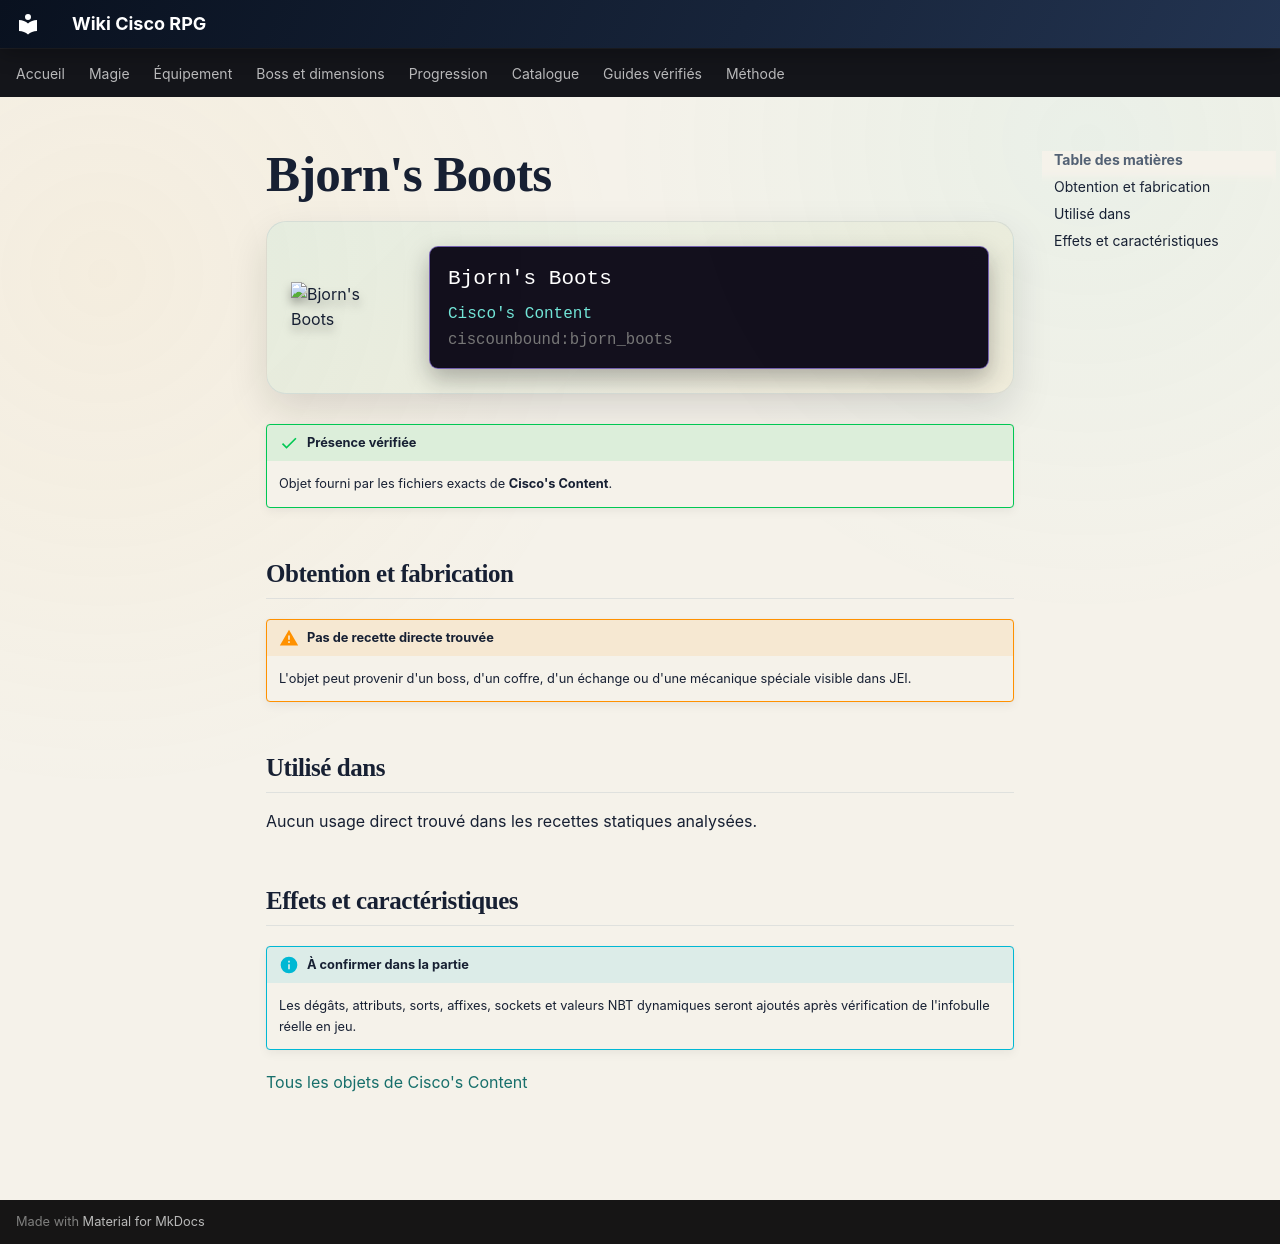

repository: Kloups-Dev/wiki-cisco-rpg · page: catalogue/objets/ciscounbound/bjorn_boots/index.html · generator: mkdocs

# Bjorn's Boots

<div class="mc-item-showcase">
<img class="mc-item-icon" src="../../../../assets/generated/items/ciscounbound/bjorn_boots.png" alt="Bjorn&#x27;s Boots">
<div class="mc-tooltip-card">
<div class="mc-tooltip-card__name">Bjorn&#x27;s Boots</div>
<div class="mc-tooltip-card__mod">Cisco&#x27;s Content</div>
<div class="mc-tooltip-card__id">ciscounbound:bjorn_boots</div>
</div>
</div>

!!! success "Présence vérifiée"
    Objet fourni par les fichiers exacts de **Cisco's Content**.

## Obtention et fabrication

!!! warning "Pas de recette directe trouvée"
    L'objet peut provenir d'un boss, d'un coffre, d'un échange ou d'une mécanique spéciale visible dans JEI.

## Utilisé dans

Aucun usage direct trouvé dans les recettes statiques analysées.

## Effets et caractéristiques

!!! info "À confirmer dans la partie"
    Les dégâts, attributs, sorts, affixes, sockets et valeurs NBT dynamiques seront ajoutés après vérification de l'infobulle réelle en jeu.

[Tous les objets de Cisco's Content](../../../contenu/cisco-content.md)
